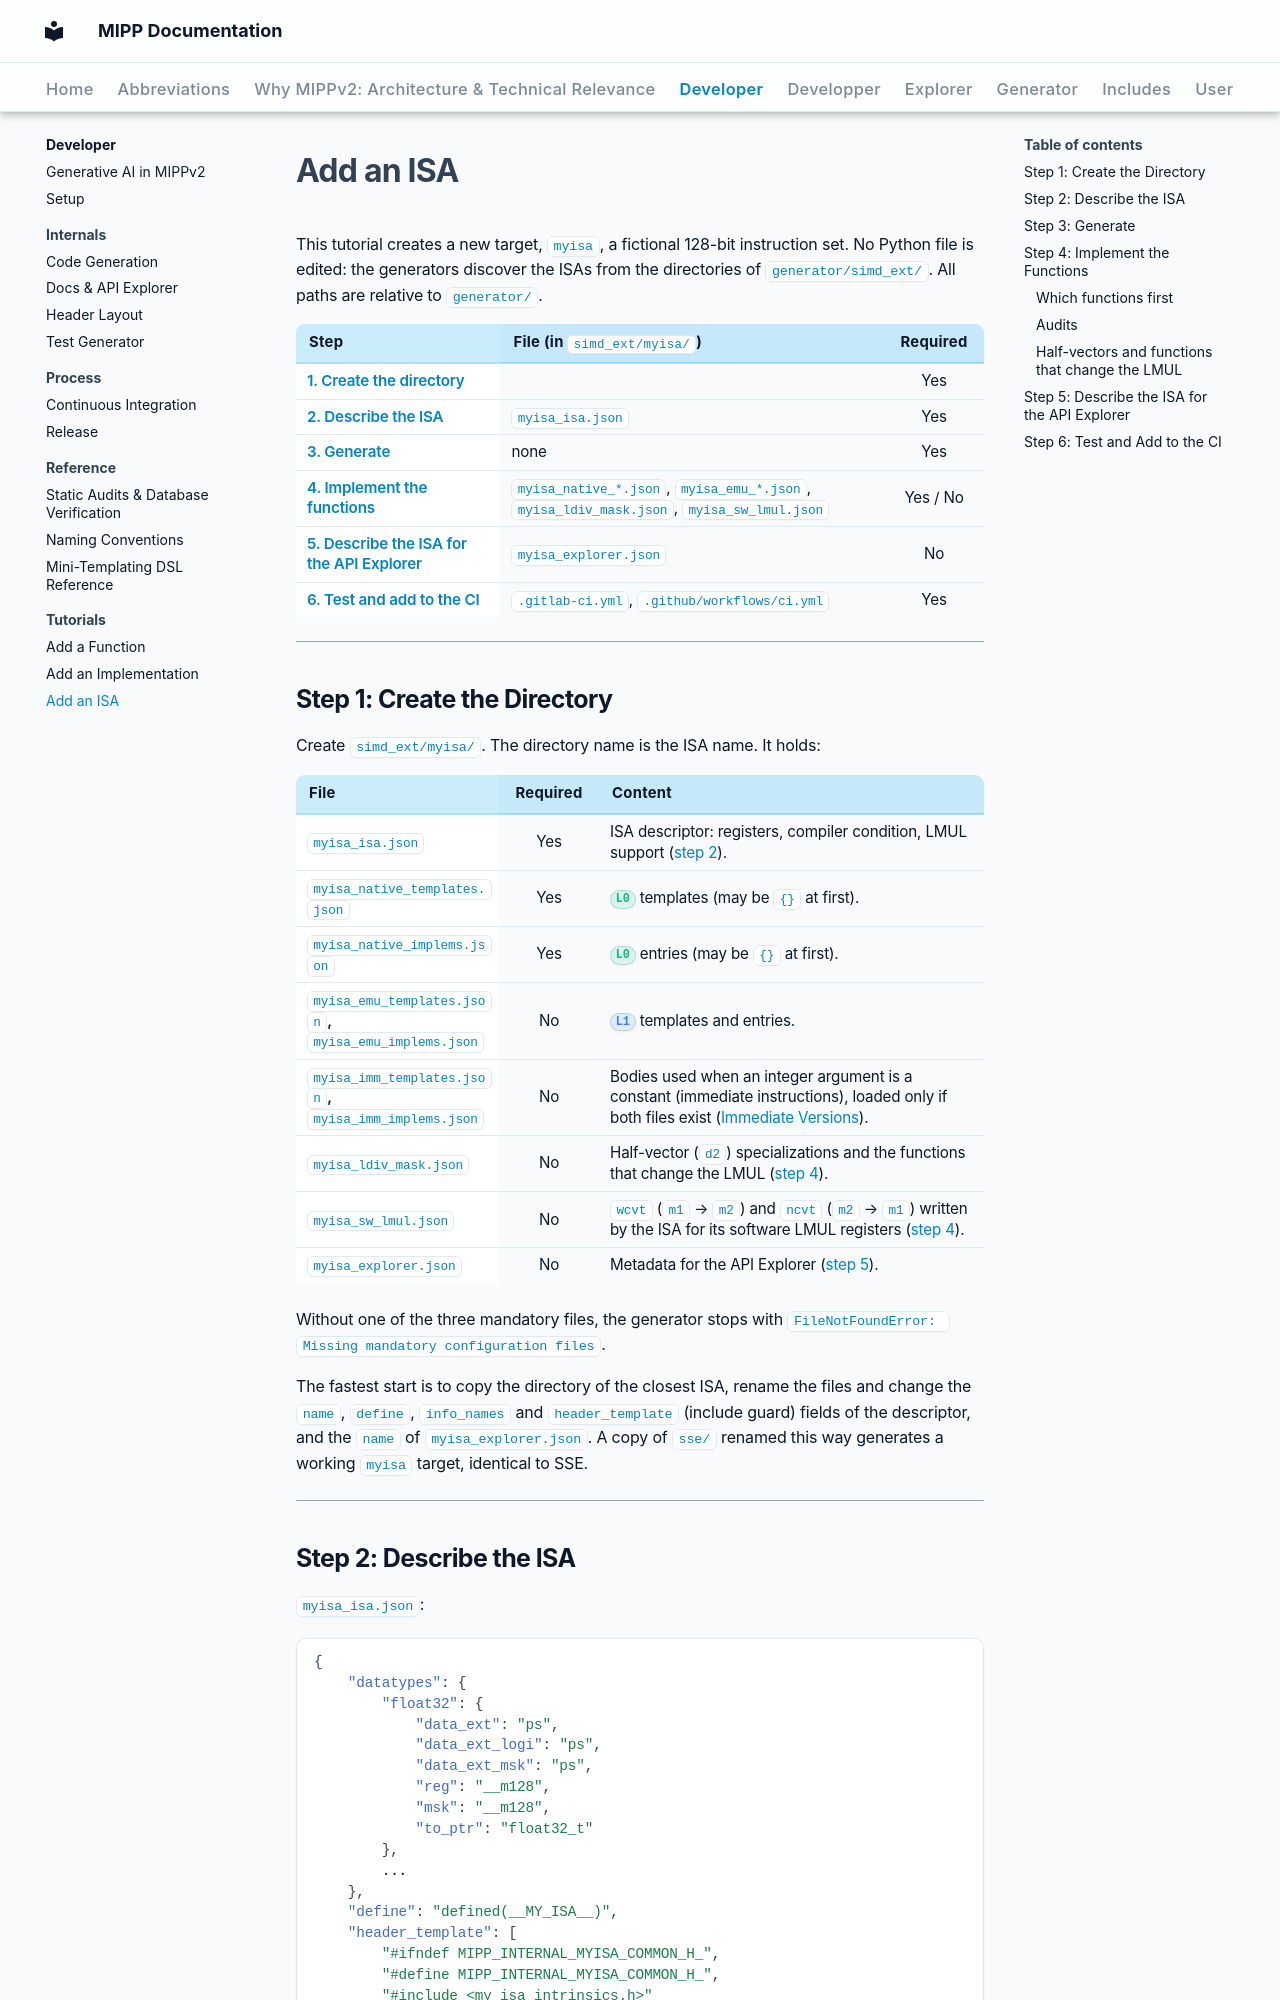

repository: aff3ct/MIPP · page: developer/tutorials/add_isa/index.html · generator: mkdocs

# Add an ISA

This tutorial creates a new target, `myisa`, a fictional 128-bit instruction set. No Python file is edited: the generators discover the ISAs from the directories of `generator/simd_ext/`. All paths are relative to `generator/`.

| Step | File (in `simd_ext/myisa/`) | Required |
| :--- | :--- | :---: |
| [1. Create the directory](#step-1-create-the-directory) | | Yes |
| [2. Describe the ISA](#step-2-describe-the-isa) | `myisa_isa.json` | Yes |
| [3. Generate](#step-3-generate) | none | Yes |
| [4. Implement the functions](#step-4-implement-the-functions) | `myisa_native_*.json`, `myisa_emu_*.json`, `myisa_ldiv_mask.json`, `myisa_sw_lmul.json` | Yes / No |
| [5. Describe the ISA for the API Explorer](#step-5-describe-the-isa-for-the-api-explorer) | `myisa_explorer.json` | No |
| [6. Test and add to the CI](#step-6-test-and-add-to-the-ci) | `.gitlab-ci.yml`, `.github/workflows/ci.yml` | Yes |

---

## Step 1: Create the Directory

Create `simd_ext/myisa/`. The directory name is the ISA name. It holds:

| File | Required | Content |
| :--- | :---: | :--- |
| `myisa_isa.json` | Yes | ISA descriptor: registers, compiler condition, LMUL support ([step 2](#step-2-describe-the-isa)). |
| `myisa_native_templates.json` | Yes | <span class="mipp-isa-badge lvl-0">L0</span> templates (may be `{}` at first). |
| `myisa_native_implems.json` | Yes | <span class="mipp-isa-badge lvl-0">L0</span> entries (may be `{}` at first). |
| `myisa_emu_templates.json`, `myisa_emu_implems.json` | No | <span class="mipp-isa-badge lvl-1">L1</span> templates and entries. |
| `myisa_imm_templates.json`, `myisa_imm_implems.json` | No | Bodies used when an integer argument is a constant (immediate instructions), loaded only if both files exist ([Immediate Versions](../internals/code_generation.md#53-immediate-versions)). |
| `myisa_ldiv_mask.json` | No | Half-vector (`d2`) specializations and the functions that change the LMUL ([step 4](#half-vectors-and-functions-that-change-the-lmul)). |
| `myisa_sw_lmul.json` | No | `wcvt` (`m1` → `m2`) and `ncvt` (`m2` → `m1`) written by the ISA for its software LMUL registers ([step 4](#half-vectors-and-functions-that-change-the-lmul)). |
| `myisa_explorer.json` | No | Metadata for the API Explorer ([step 5](#step-5-describe-the-isa-for-the-api-explorer)). |

Without one of the three mandatory files, the generator stops with `FileNotFoundError: Missing mandatory configuration files`.

The fastest start is to copy the directory of the closest ISA, rename the files and change the `name`, `define`, `info_names` and `header_template` (include guard) fields of the descriptor, and the `name` of `myisa_explorer.json`. A copy of `sse/` renamed this way generates a working `myisa` target, identical to SSE.

---
